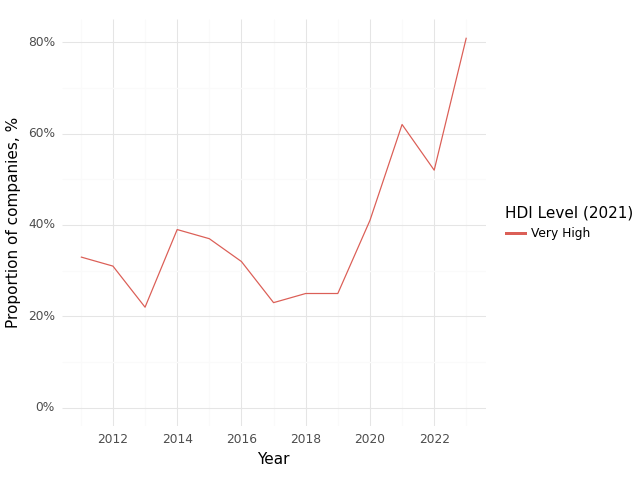

Data behind this chart, as committed beside it:
, Year, HDI Level (2021), Climate, Health, Intersection
0, 2011, Very High, 0.86, 0.9, 0.33
1, 2012, Very High, 0.76, 0.9, 0.31
2, 2013, Very High, 0.78, 0.91, 0.22
3, 2014, Very High, 0.77, 0.84, 0.39
4, 2015, Very High, 0.74, 0.85, 0.37
5, 2016, Very High, 0.64, 0.91, 0.32
6, 2017, Very High, 0.68, 0.82, 0.23
7, 2018, Very High, 0.88, 0.88, 0.25
8, 2019, Very High, 0.71, 0.88, 0.25
9, 2020, Very High, 0.76, 0.94, 0.41
10, 2021, Very High, 0.88, 0.92, 0.62
11, 2022, Very High, 1.0, 0.81, 0.52
12, 2023, Very High, 0.97, 0.94, 0.81
